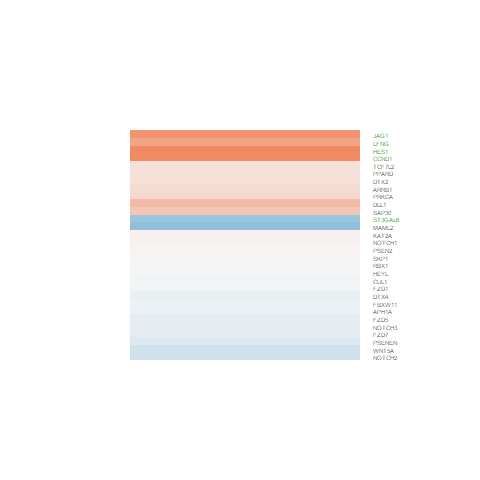

The data file committed next to this chart (first rows):
logFC, AveExpr, t, P.Value, adj.P.Val, B
-0.0267, 1.97, -0.1115, 0.9121, 0.9771, -6.447
-0.284, 7.997, -1.902, 0.06915, 0.3852, -5.255
-0.09081, 7.332, -0.5299, 0.601, 0.877, -6.858
0.04593, 5.478, 0.2564, 0.7998, 0.9459, -6.918
-0.1281, 7.078, -0.9151, 0.3692, 0.7543, -6.575
-0.1386, 7.745, -1.024, 0.316, 0.7168, -6.47
-0.2677, 1.2, -0.6879, 0.498, 0.8269, -5.959
-0.6236, 4.716, -3.806, 0.0008483, 0.02828, -1.033
1.056, 6.994, 8.099, 2.36524483719281e-08, 5.82611918964799e-06, 9.257
0.4434, 2.632, 2.028, 0.05367, 0.3406, -4.634
0.01408, 7.28, 0.09683, 0.9237, 0.9797, -6.996
-0.0791, 7.13, -0.6832, 0.5009, 0.8283, -6.762
0.2067, 3.991, 1.105, 0.2798, 0.6868, -6.212
0.5399, 1.503, 1.902, 0.06915, 0.3852, -4.693
0.7498, 4.757, 4.122, 0.000381, 0.01551, -0.2942
0.2176, 3.532, 1.005, 0.3246, 0.7255, -6.283
-0.03617, 3.674, -0.1982, 0.8445, 0.9586, -6.755
-0.03357, 6.425, -0.292, 0.7728, 0.9355, -6.942
0.06163, 5.556, 0.1999, 0.8432, 0.9585, -6.951
0.208, 4.105, 0.9205, 0.3664, 0.7521, -6.412
-0.107, 7.18, -0.6872, 0.4985, 0.8269, -6.76
1.505, 8.272, 8.825, 4.90391684560332e-09, 1.58374718927007e-06, 10.82
0.2463, 6.801, 1.481, 0.1516, 0.5421, -5.915
-0.7072, 4.146, -3.29, 0.003059, 0.06797, -2.217
0.06561, 5.451, 0.4309, 0.6704, 0.9015, -6.86
0.2861, 3.082, 1.44, 0.1628, 0.5559, -5.674
-0.1213, 6.837, -0.423, 0.676, 0.904, -6.908
-0.1898, 2.619, -0.7302, 0.4723, 0.816, -6.262
0.9026, 8.756, 6.228, 1.86837982956815e-06, 0.0002105, 4.906
-0.02459, 6.424, -0.09667, 0.9238, 0.9797, -6.975
